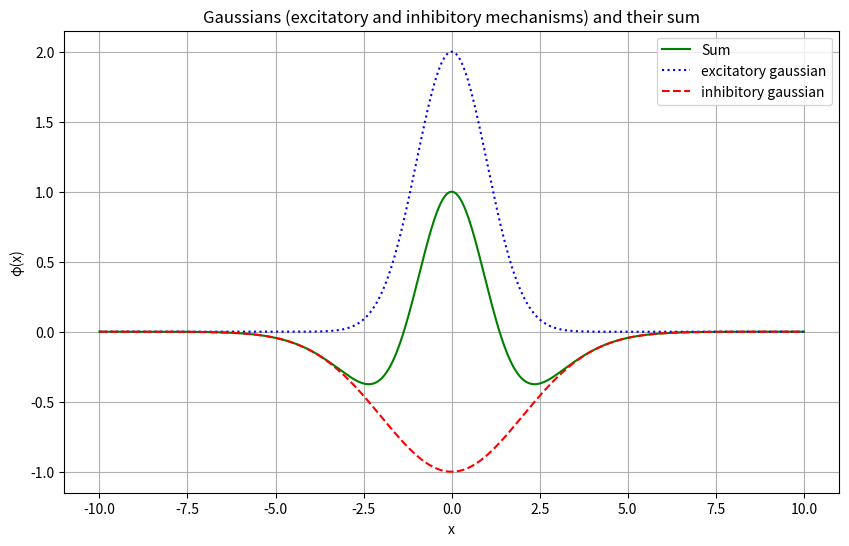

This chart was generated by the following Python code:
# [redacted]
#   4-2a)

import numpy as np
import matplotlib.pyplot as plt

def excitatory(x):
    return 2 * np.exp(-1/2 * np.square(x))

def inhibitory(x):
    return -np.exp(-1/2 * np.square(x)/np.square(2))

def sum(x):
    return excitatory(x) + inhibitory(x)

x_range = np.linspace(-10, 10, 1000)

excitatory_values = [excitatory(x) for x in x_range]
inhibitory_values = [inhibitory(x) for x in x_range]
sum_values = [sum(x) for x in x_range]

plt.figure(figsize=(10, 6))

plt.plot(x_range, sum_values, label='Sum', color = "green")
plt.plot(x_range, excitatory_values, label='excitatory gaussian', linestyle='dotted', color = "blue")
plt.plot(x_range, inhibitory_values, label='inhibitory gaussian', linestyle='dashed', color = "red")

plt.title("Gaussians (excitatory and inhibitory mechanisms) and their sum")
plt.legend()
plt.xlabel("x")
plt.ylabel("φ(x)")
plt.grid(True)
plt.show()